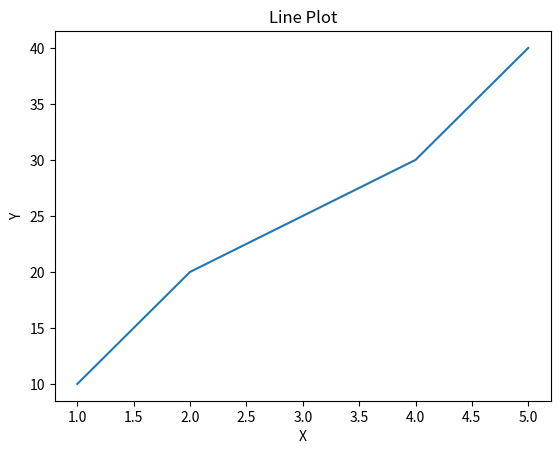
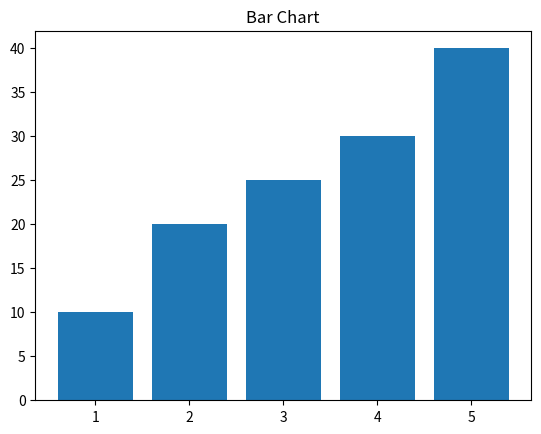
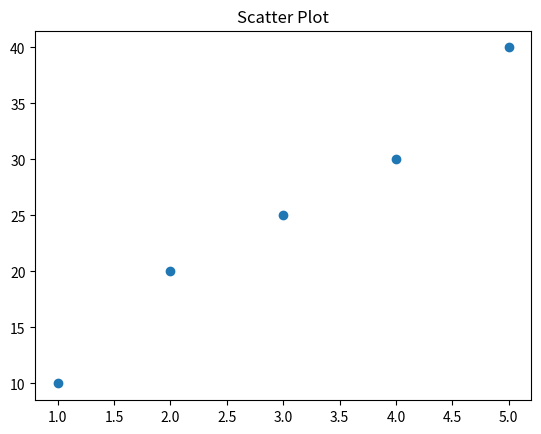
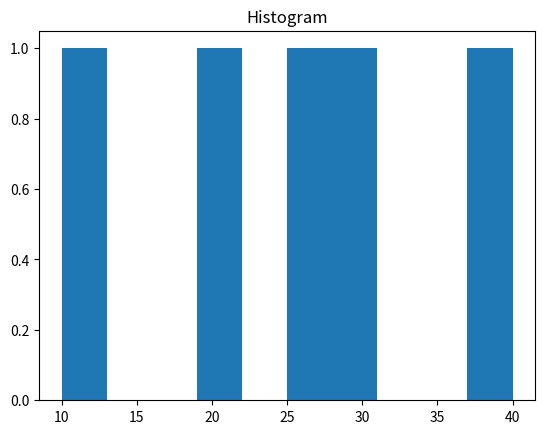

Reproduce these figures in Python, in order.
import matplotlib.pyplot as plt

# Sample data
x = [1, 2, 3, 4, 5]
y = [10, 20, 25, 30, 40]

# Line plot
plt.figure()
plt.plot(x, y)
plt.title("Line Plot")
plt.xlabel("X")
plt.ylabel("Y")
plt.show()

# Bar chart
plt.figure()
plt.bar(x, y)
plt.title("Bar Chart")
plt.show()

# Scatter plot
plt.figure()
plt.scatter(x, y)
plt.title("Scatter Plot")
plt.show()

# Histogram
plt.figure()
plt.hist(y)
plt.title("Histogram")
plt.show()
